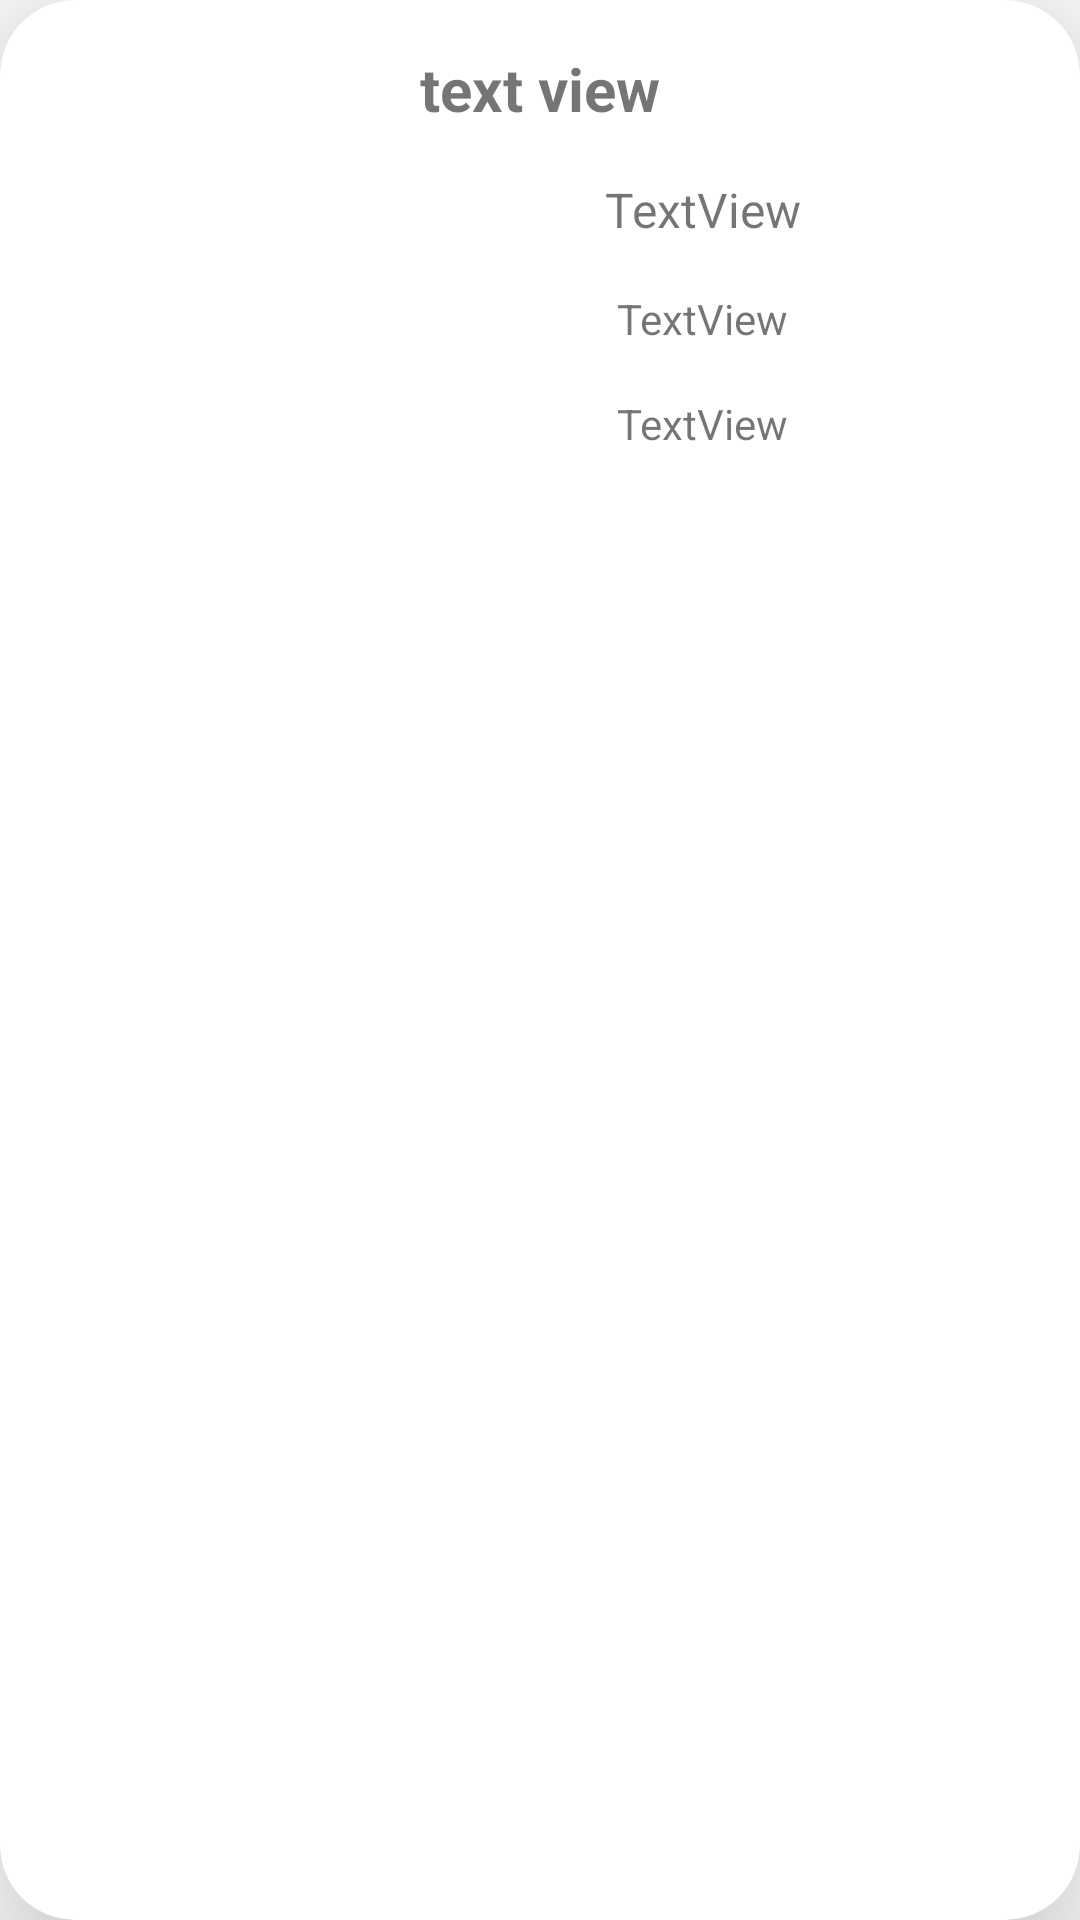

Write the Android layout XML for this screen, with the resource values it uses.
<!-- AndroidManifest.xml: application theme Theme.Lugares_j -->
<!-- res/layout/lugar_fila.xml -->
<?xml version="1.0" encoding="utf-8"?>
<androidx.cardview.widget.CardView xmlns:android="http://schemas.android.com/apk/res/android"
    xmlns:app="http://schemas.android.com/apk/res-auto"
    xmlns:tools="http://schemas.android.com/tools"
    android:id="@+id/vistaFila"
    android:layout_width="match_parent"
    android:layout_height="160dp"
    android:layout_margin="10dp"
    android:padding="10dp"
    app:cardCornerRadius= "25dp"
    app:cardElevation="30dp">

    <androidx.constraintlayout.widget.ConstraintLayout
        android:layout_width="match_parent"
        android:layout_height="match_parent">

        <TextView
            android:id="@+id/tv_nombre"
            android:layout_width="0dp"
            android:layout_height="wrap_content"
            android:layout_marginTop="16dp"
            android:text="text view"
            android:textAlignment="center"
            android:textSize="20sp"
            android:textStyle="bold"
            app:layout_constraintEnd_toEndOf="parent"
            app:layout_constraintStart_toStartOf="parent"
            app:layout_constraintTop_toTopOf="parent" />

        <ImageView
            android:id="@+id/imagen"
            android:layout_width="100dp"
            android:layout_height="100dp"
            android:layout_marginStart="8dp"
            android:layout_marginTop="8dp"
            app:layout_constraintStart_toStartOf="parent"
            app:layout_constraintTop_toBottomOf="@+id/tv_nombre"
            tools:srcCompat="@tools:sample/backgrounds/scenic" />

        <TextView
            android:id="@+id/tv_correo"
            android:layout_width="0dp"
            android:layout_height="wrap_content"
            android:layout_marginTop="16dp"
            android:text="TextView"
            android:textAlignment="center"
            android:textSize="16sp"
            app:layout_constraintEnd_toEndOf="parent"
            app:layout_constraintStart_toEndOf="@+id/imagen"
            app:layout_constraintTop_toBottomOf="@+id/tv_nombre" />

        <TextView
            android:id="@+id/tv_telefono"
            android:layout_width="0dp"
            android:layout_height="wrap_content"
            android:layout_marginTop="16dp"
            android:text="TextView"
            android:textAlignment="center"
            android:textSize="14sp"
            app:layout_constraintEnd_toEndOf="parent"
            app:layout_constraintStart_toEndOf="@+id/imagen"
            app:layout_constraintTop_toBottomOf="@+id/tv_correo" />

        <TextView
            android:id="@+id/tvWeb"
            android:layout_width="0dp"
            android:layout_height="wrap_content"
            android:layout_marginTop="16dp"
            android:text="TextView"
            android:textAlignment="center"
            android:textSize="14sp"
            app:layout_constraintBottom_toBottomOf="parent"
            app:layout_constraintEnd_toEndOf="parent"
            app:layout_constraintHorizontal_bias="0.0"
            app:layout_constraintStart_toEndOf="@+id/imagen"
            app:layout_constraintTop_toBottomOf="@+id/tv_telefono"
            app:layout_constraintVertical_bias="0.0" />
    </androidx.constraintlayout.widget.ConstraintLayout>
</androidx.cardview.widget.CardView>
<!-- resources referenced by this layout -->
<resources>
  <style name="Theme.Lugares_j" parent="Theme.MaterialComponents.DayNight.DarkActionBar">
          
          <item name="colorPrimary">@color/purple_500</item>
          <item name="colorPrimaryVariant">@color/purple_700</item>
          <item name="colorOnPrimary">@color/white</item>
          
          <item name="colorSecondary">@color/teal_200</item>
          <item name="colorSecondaryVariant">@color/teal_700</item>
          <item name="colorOnSecondary">@color/black</item>
          
          <item name="android:statusBarColor">?attr/colorPrimaryVariant</item>
          
      </style>
  <!-- not gathered from this repository: default colours our renderer supplied (Android Studio template values) -->
  <color name="purple_500">#FF6200EE</color>
  <color name="purple_700">#FF3700B3</color>
  <color name="teal_200">#FF03DAC5</color>
  <color name="teal_700">#FF018786</color>
  <color name="black">#FF000000</color>
  <color name="white">#FFFFFFFF</color>
</resources>
